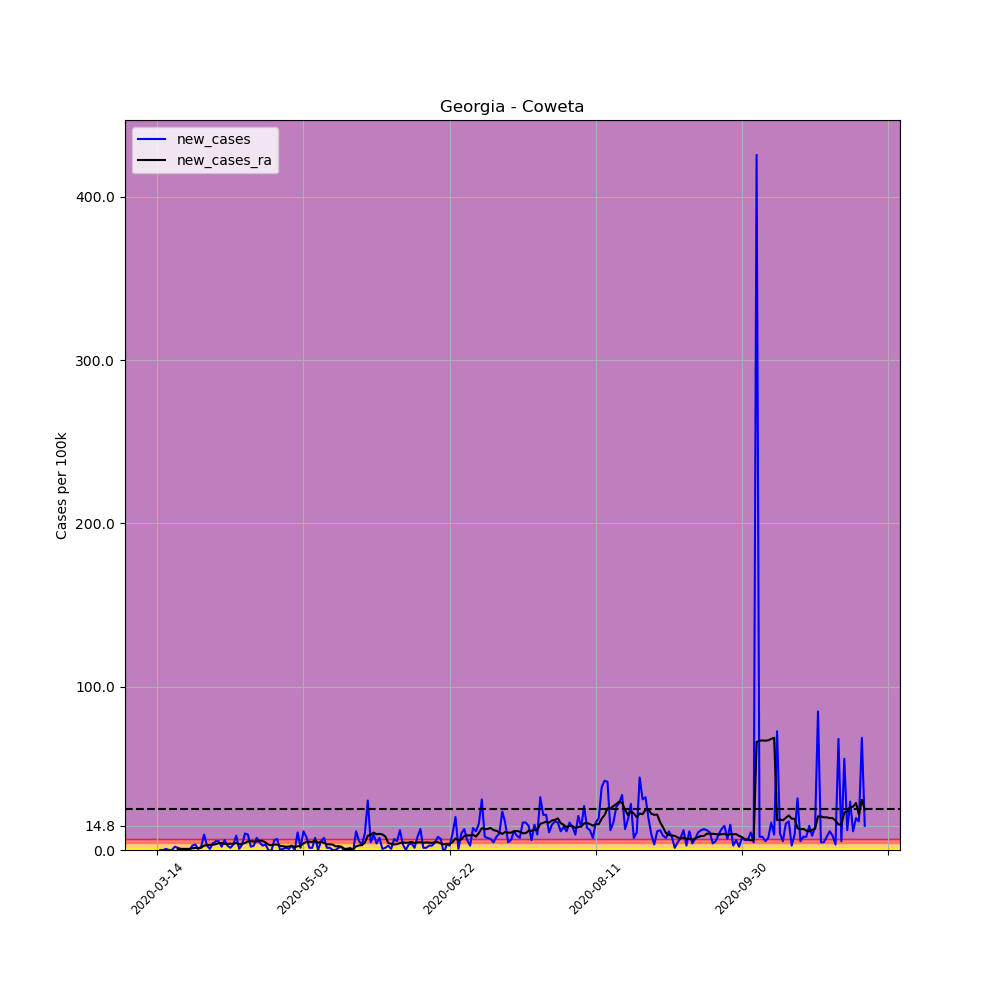

Source data for this figure (header and first rows):
, date, county, state, fips, cases, deaths, COUNTY, STNAME, CTYNAME, POPESTIMATE2019, per_100k, per_100k_ra, new_cases, new_cases_ra
78934, 2020-03-14, Coweta, Georgia, 13077, 2, 0, 77, Georgia, Coweta, 148509, 1.347, , , 
78935, 2020-03-15, Coweta, Georgia, 13077, 2, 0, 77, Georgia, Coweta, 148509, 1.347, , 0.0, 
78936, 2020-03-16, Coweta, Georgia, 13077, 2, 0, 77, Georgia, Coweta, 148509, 1.347, , 0.0, 
78937, 2020-03-17, Coweta, Georgia, 13077, 3, 0, 77, Georgia, Coweta, 148509, 2.02, , 0.6734, 
78938, 2020-03-18, Coweta, Georgia, 13077, 3, 0, 77, Georgia, Coweta, 148509, 2.02, , 0.0, 
78939, 2020-03-19, Coweta, Georgia, 13077, 3, 0, 77, Georgia, Coweta, 148509, 2.02, , 0.0, 
78940, 2020-03-20, Coweta, Georgia, 13077, 6, 0, 77, Georgia, Coweta, 148509, 4.04, 2.02, 2.02, 
78941, 2020-03-21, Coweta, Georgia, 13077, 8, 0, 77, Georgia, Coweta, 148509, 5.387, 2.597, 1.347, 0.5772
78942, 2020-03-22, Coweta, Georgia, 13077, 9, 0, 77, Georgia, Coweta, 148509, 6.06, 3.271, 0.6734, 0.6734
78943, 2020-03-23, Coweta, Georgia, 13077, 9, 0, 77, Georgia, Coweta, 148509, 6.06, 3.944, 0.0, 0.6734
78944, 2020-03-24, Coweta, Georgia, 13077, 10, 2, 77, Georgia, Coweta, 148509, 6.734, 4.617, 0.6734, 0.6734
78945, 2020-03-25, Coweta, Georgia, 13077, 10, 2, 77, Georgia, Coweta, 148509, 6.734, 5.291, 0.0, 0.6734
78946, 2020-03-26, Coweta, Georgia, 13077, 14, 2, 77, Georgia, Coweta, 148509, 9.427, 6.349, 2.693, 1.058
78947, 2020-03-27, Coweta, Georgia, 13077, 19, 2, 77, Georgia, Coweta, 148509, 12.79, 7.599, 3.367, 1.251
78948, 2020-03-28, Coweta, Georgia, 13077, 20, 2, 77, Georgia, Coweta, 148509, 13.47, 8.754, 0.6734, 1.154
78949, 2020-03-29, Coweta, Georgia, 13077, 23, 2, 77, Georgia, Coweta, 148509, 15.49, 10.1, 2.02, 1.347
78950, 2020-03-30, Coweta, Georgia, 13077, 37, 2, 77, Georgia, Coweta, 148509, 24.91, 12.79, 9.427, 2.693
78951, 2020-03-31, Coweta, Georgia, 13077, 41, 2, 77, Georgia, Coweta, 148509, 27.61, 15.78, 2.693, 2.982
78952, 2020-04-01, Coweta, Georgia, 13077, 42, 2, 77, Georgia, Coweta, 148509, 28.28, 18.85, 0.6734, 3.078
78953, 2020-04-02, Coweta, Georgia, 13077, 48, 2, 77, Georgia, Coweta, 148509, 32.32, 22.12, 4.04, 3.271
78954, 2020-04-03, Coweta, Georgia, 13077, 56, 2, 77, Georgia, Coweta, 148509, 37.71, 25.68, 5.387, 3.559
78955, 2020-04-04, Coweta, Georgia, 13077, 64, 2, 77, Georgia, Coweta, 148509, 43.1, 29.92, 5.387, 4.233
78956, 2020-04-05, Coweta, Georgia, 13077, 67, 2, 77, Georgia, Coweta, 148509, 45.12, 34.15, 2.02, 4.233
78957, 2020-04-06, Coweta, Georgia, 13077, 76, 2, 77, Georgia, Coweta, 148509, 51.18, 37.9, 6.06, 3.752
78958, 2020-04-07, Coweta, Georgia, 13077, 80, 2, 77, Georgia, Coweta, 148509, 53.87, 41.65, 2.693, 3.752
78959, 2020-04-08, Coweta, Georgia, 13077, 82, 2, 77, Georgia, Coweta, 148509, 55.22, 45.5, 1.347, 3.848
78960, 2020-04-09, Coweta, Georgia, 13077, 87, 2, 77, Georgia, Coweta, 148509, 58.58, 49.25, 3.367, 3.752
78961, 2020-04-10, Coweta, Georgia, 13077, 100, 2, 77, Georgia, Coweta, 148509, 67.34, 53.48, 8.754, 4.233
78962, 2020-04-11, Coweta, Georgia, 13077, 101, 2, 77, Georgia, Coweta, 148509, 68.01, 57.04, 0.6734, 3.559
78963, 2020-04-12, Coweta, Georgia, 13077, 106, 2, 77, Georgia, Coweta, 148509, 71.38, 60.79, 3.367, 3.752
78964, 2020-04-13, Coweta, Georgia, 13077, 121, 2, 77, Georgia, Coweta, 148509, 81.48, 65.12, 10.1, 4.329
78965, 2020-04-14, Coweta, Georgia, 13077, 135, 2, 77, Georgia, Coweta, 148509, 90.9, 70.41, 9.427, 5.291
78966, 2020-04-15, Coweta, Georgia, 13077, 138, 3, 77, Georgia, Coweta, 148509, 92.92, 75.8, 2.02, 5.387
78967, 2020-04-16, Coweta, Georgia, 13077, 142, 3, 77, Georgia, Coweta, 148509, 95.62, 81.09, 2.693, 5.291
78968, 2020-04-17, Coweta, Georgia, 13077, 153, 3, 77, Georgia, Coweta, 148509, 103, 86.19, 7.407, 5.098
78969, 2020-04-18, Coweta, Georgia, 13077, 160, 3, 77, Georgia, Coweta, 148509, 107.7, 91.87, 4.714, 5.675
78970, 2020-04-19, Coweta, Georgia, 13077, 164, 3, 77, Georgia, Coweta, 148509, 110.4, 97.44, 2.693, 5.579
78971, 2020-04-20, Coweta, Georgia, 13077, 169, 4, 77, Georgia, Coweta, 148509, 113.8, 102.1, 3.367, 4.617
78972, 2020-04-21, Coweta, Georgia, 13077, 169, 4, 77, Georgia, Coweta, 148509, 113.8, 105.3, 0.0, 3.271
78973, 2020-04-22, Coweta, Georgia, 13077, 168, 4, 77, Georgia, Coweta, 148509, 113.1, 108.2, -0.6734, 2.886
78974, 2020-04-23, Coweta, Georgia, 13077, 177, 4, 77, Georgia, Coweta, 148509, 119.2, 111.6, 6.06, 3.367
78975, 2020-04-24, Coweta, Georgia, 13077, 187, 4, 77, Georgia, Coweta, 148509, 125.9, 114.9, 6.734, 3.271
78976, 2020-04-25, Coweta, Georgia, 13077, 187, 4, 77, Georgia, Coweta, 148509, 125.9, 117.5, 0.0, 2.597
78977, 2020-04-26, Coweta, Georgia, 13077, 188, 4, 77, Georgia, Coweta, 148509, 126.6, 119.8, 0.6734, 2.309
78978, 2020-04-27, Coweta, Georgia, 13077, 190, 4, 77, Georgia, Coweta, 148509, 127.9, 121.8, 1.347, 2.02
78979, 2020-04-28, Coweta, Georgia, 13077, 191, 4, 77, Georgia, Coweta, 148509, 128.6, 123.9, 0.6734, 2.116
78980, 2020-04-29, Coweta, Georgia, 13077, 195, 4, 77, Georgia, Coweta, 148509, 131.3, 126.5, 2.693, 2.597
78981, 2020-04-30, Coweta, Georgia, 13077, 195, 4, 77, Georgia, Coweta, 148509, 131.3, 128.2, 0.0, 1.731
78982, 2020-05-01, Coweta, Georgia, 13077, 211, 4, 77, Georgia, Coweta, 148509, 142.1, 130.5, 10.77, 2.309
78983, 2020-05-02, Coweta, Georgia, 13077, 213, 4, 77, Georgia, Coweta, 148509, 143.4, 133, 1.347, 2.501
78984, 2020-05-03, Coweta, Georgia, 13077, 230, 4, 77, Georgia, Coweta, 148509, 154.9, 137.1, 11.45, 4.04
78985, 2020-05-04, Coweta, Georgia, 13077, 242, 4, 77, Georgia, Coweta, 148509, 163, 142.1, 8.08, 5.002
78986, 2020-05-05, Coweta, Georgia, 13077, 244, 4, 77, Georgia, Coweta, 148509, 164.3, 147.2, 1.347, 5.098
78987, 2020-05-06, Coweta, Georgia, 13077, 246, 4, 77, Georgia, Coweta, 148509, 165.6, 152.1, 1.347, 4.906
78988, 2020-05-07, Coweta, Georgia, 13077, 257, 4, 77, Georgia, Coweta, 148509, 173.1, 158, 7.407, 5.964
78989, 2020-05-08, Coweta, Georgia, 13077, 257, 4, 77, Georgia, Coweta, 148509, 173.1, 162.5, 0.0, 4.425
78990, 2020-05-09, Coweta, Georgia, 13077, 265, 4, 77, Georgia, Coweta, 148509, 178.4, 167.5, 5.387, 5.002
78991, 2020-05-10, Coweta, Georgia, 13077, 276, 4, 77, Georgia, Coweta, 148509, 185.8, 171.9, 7.407, 4.425
78992, 2020-05-11, Coweta, Georgia, 13077, 278, 4, 77, Georgia, Coweta, 148509, 187.2, 175.4, 1.347, 3.463
78993, 2020-05-12, Coweta, Georgia, 13077, 280, 4, 77, Georgia, Coweta, 148509, 188.5, 178.8, 1.347, 3.463
... 183 more rows
